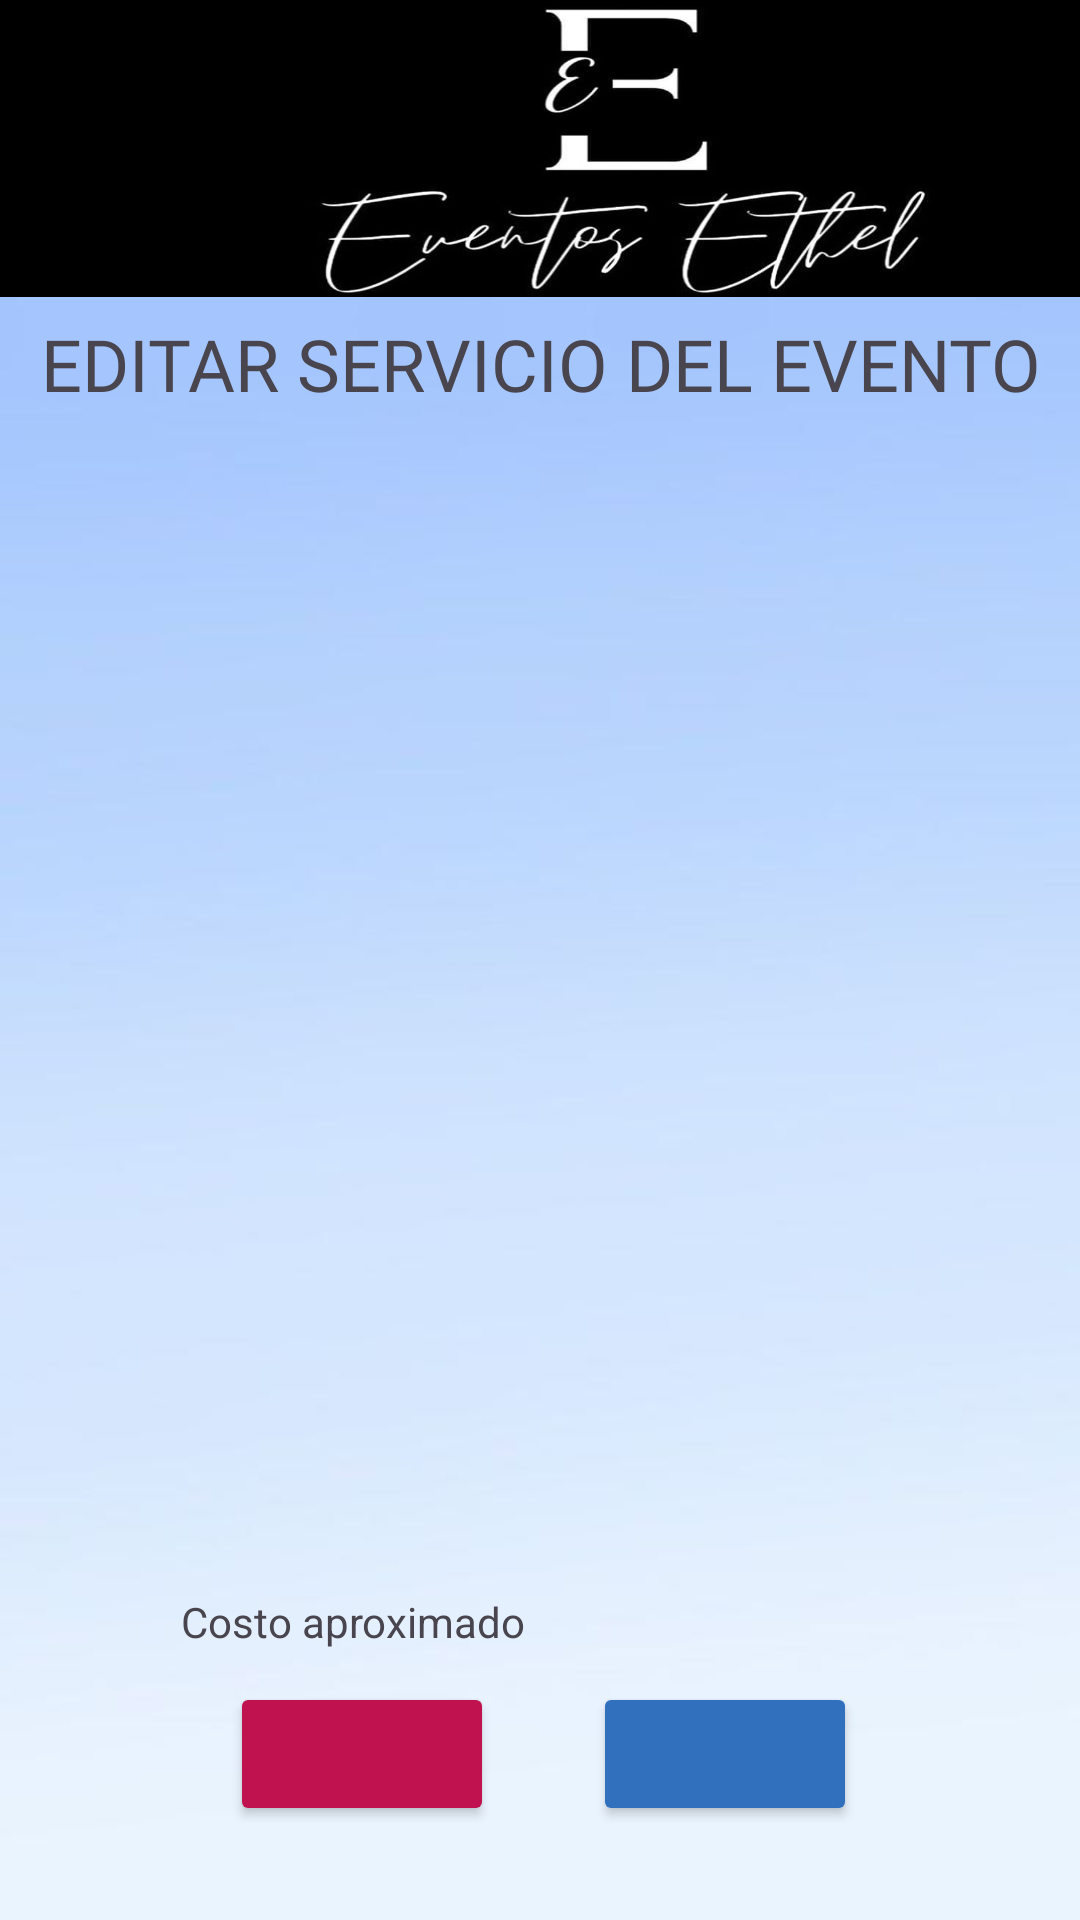

Android layout source for this screen:
<!-- AndroidManifest.xml: application theme Theme.RegistroEventosEthel -->
<!-- res/layout/activity_editar_servicio_evento.xml -->
<?xml version="1.0" encoding="utf-8"?>
<androidx.constraintlayout.widget.ConstraintLayout xmlns:android="http://schemas.android.com/apk/res/android"
    xmlns:app="http://schemas.android.com/apk/res-auto"
    xmlns:tools="http://schemas.android.com/tools"
    android:id="@+id/main"
    android:layout_width="match_parent"
    android:layout_height="match_parent"
    android:background="@drawable/whatsapp_image_2024_06_11_at_4_42_07_pm__1_"
    tools:context=".EditarServicioEvento">

    <ImageView
        android:id="@+id/imvLogo"
        android:layout_width="412dp"
        android:layout_height="99dp"
        android:scaleType="fitXY"
        app:layout_constraintBottom_toBottomOf="parent"
        app:layout_constraintEnd_toEndOf="parent"
        app:layout_constraintHorizontal_bias="0.0"
        app:layout_constraintStart_toStartOf="parent"
        app:layout_constraintTop_toTopOf="parent"
        app:layout_constraintVertical_bias="0.0"
        app:srcCompat="@drawable/logo_eventos_ethel" />

    <TextView
        android:id="@+id/txvEditServEvent"
        android:layout_width="wrap_content"
        android:layout_height="wrap_content"
        android:fontFamily="@font/archivo_black"
        android:text="@string/txvEditServEvent"
        android:textAlignment="center"
        android:textSize="24sp"
        app:layout_constraintBottom_toBottomOf="parent"
        app:layout_constraintEnd_toEndOf="parent"
        app:layout_constraintHorizontal_bias="0.498"
        app:layout_constraintStart_toStartOf="parent"
        app:layout_constraintTop_toTopOf="parent"
        app:layout_constraintVertical_bias="0.173" />

    <ListView
        android:id="@+id/listView2"
        android:layout_width="318dp"
        android:layout_height="387dp"
        app:layout_constraintBottom_toBottomOf="parent"
        app:layout_constraintEnd_toEndOf="parent"
        app:layout_constraintHorizontal_bias="0.494"
        app:layout_constraintStart_toStartOf="parent"
        app:layout_constraintTop_toTopOf="parent"
        app:layout_constraintVertical_bias="0.569" />

    <Button
        android:id="@+id/btnGuardarESE"
        android:layout_width="wrap_content"
        android:layout_height="wrap_content"
        android:backgroundTint="@color/btnGuardarESE"
        app:layout_constraintBottom_toBottomOf="parent"
        app:layout_constraintEnd_toEndOf="parent"
        app:layout_constraintHorizontal_bias="0.727"
        app:layout_constraintStart_toStartOf="parent"
        app:layout_constraintTop_toTopOf="parent"
        app:layout_constraintVertical_bias="0.947"
        tools:text="@string/btnGuardarESE" />

    <TextView
        android:id="@+id/txvCostoAproxESE"
        android:layout_width="wrap_content"
        android:layout_height="wrap_content"
        android:text="@string/txvCostoAproxESE"
        app:layout_constraintBottom_toBottomOf="parent"
        app:layout_constraintEnd_toEndOf="parent"
        app:layout_constraintHorizontal_bias="0.246"
        app:layout_constraintStart_toStartOf="parent"
        app:layout_constraintTop_toTopOf="parent"
        app:layout_constraintVertical_bias="0.855" />

    <Button
        android:id="@+id/btnEliminarESE"
        android:layout_width="wrap_content"
        android:layout_height="wrap_content"
        android:backgroundTint="@color/btnEliminarESE"
        app:layout_constraintBottom_toBottomOf="parent"
        app:layout_constraintEnd_toEndOf="parent"
        app:layout_constraintHorizontal_bias="0.282"
        app:layout_constraintStart_toStartOf="parent"
        app:layout_constraintTop_toTopOf="parent"
        app:layout_constraintVertical_bias="0.947"
        tools:text="@string/btnEliminarESE" />

    <TextView
        android:id="@+id/txvCostoESE"
        android:layout_width="wrap_content"
        android:layout_height="wrap_content"
        app:layout_constraintBottom_toBottomOf="parent"
        app:layout_constraintEnd_toEndOf="parent"
        app:layout_constraintHorizontal_bias="0.673"
        app:layout_constraintStart_toStartOf="parent"
        app:layout_constraintTop_toTopOf="parent"
        app:layout_constraintVertical_bias="0.855" />

</androidx.constraintlayout.widget.ConstraintLayout>
<!-- resources referenced by this layout -->
<resources>
  <color name="btnEliminarESE">#BF124F</color>
  <color name="btnGuardarESE">#3070BD</color>
  <!-- drawable logo_eventos_ethel: jpg bitmap (drawable, 45180 bytes) -->
  <!-- drawable whatsapp_image_2024_06_11_at_4_42_07_pm__1_: jpeg bitmap (drawable, 12065 bytes) -->
  <string name="btnEliminarESE">Eliminar</string>
  <string name="btnGuardarESE">Guardar</string>
  <string name="txvCostoAproxESE">Costo aproximado</string>
  <string name="txvEditServEvent">EDITAR SERVICIO DEL EVENTO</string>
  <style name="Theme.RegistroEventosEthel" parent="Base.Theme.RegistroEventosEthel" />
  <style name="Base.Theme.RegistroEventosEthel" parent="Theme.Material3.DayNight.NoActionBar">
          
          
      </style>
</resources>
